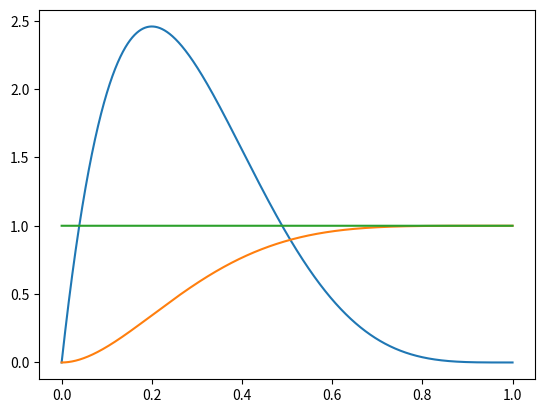

This figure's Python source:
import numpy as np
from scipy.stats import beta, levy_l
import matplotlib.pyplot as plt
import seaborn as sns

fig, ax = plt.subplots(1, 1)

a = 43.13
b = 0.70

numbers = beta.rvs(a=20, b=3, loc=0.87, scale=0.016, size=100)

x = np.linspace(0, 1, 100000)

plt.plot(x, beta.pdf(x, a=2, b=5, loc=0, scale=1))
plt.plot(x, beta.cdf(x, a=2, b=5, loc=0, scale=1))
plt.plot(x, levy_l.cdf(x, loc=0, scale=1))

#sns.histplot(numbers, kde=True, element='step', ax=ax)

plt.show()